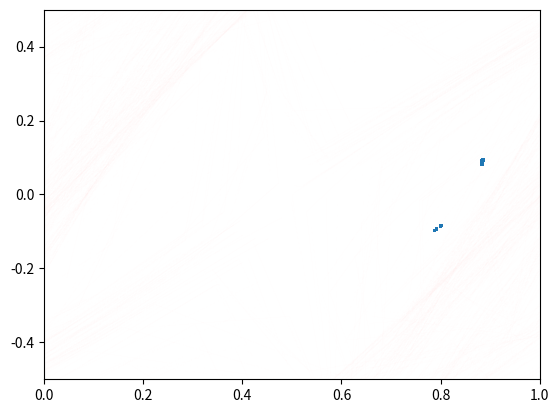

Write Python code to recreate this figure.
import numpy as np
import matplotlib.pyplot as plt
import time
# Parameters
delta_t = 1.
epsilon = 1e-16 # noise
alpha = -1.
k = 7.7
eps_sqrt = np.sqrt(epsilon)
steps = int(1e4)
n_clones = int(1e3) # Max number of clones
seed = 2323
np.random.seed(seed)

def eq_p(q,p,noise):
    return p - k*delta_t*np.sin(2.*np.pi*q)/(2.*np.pi) + eps_sqrt*noise
def eq_q(q,p):
    return q + delta_t*p
def module(v1,v2):
    return np.sqrt(v1**2+v2**2)
def boundary(q,p):
    for l in range(len(q)):
        q[l] = q[l]%1.
        if (q[l]<=0):
            q[l] = q[l] +1
        if (p[l]>=-0.5):
            p[l] = (0.5+p[l]) % 1.-0.5
        else:
            p[l] = 0.5-((0.5+p[l]) % 1.)
    return q,p

def LWD(delta_t, epsilon, steps, n_clones, q, p, func_q, func_p):
    t1 = time.time()
    scale= 1e-6
    q_traj = np.ones(0)
    p_traj = np.ones(0)
    u_dir = np.random.uniform(0,2*np.pi,n_clones)
    u_q = scale*np.cos(u_dir)
    u_p = scale*np.sin(u_dir)
    u_mods = np.zeros((steps,n_clones))
    
    indices = np.arange(0,n_clones)
    pop_counter = np.zeros(steps,dtype=int)
    pop_counter[0] = n_clones
    
    # Normalization
    u_mods[0][:] = scale
    
    ## seed for random generator
    randomstate = np.random.default_rng(seed)
    for i in range(1,steps):
        # Generate all necessary random numbers
        random_noise = np.random.normal(loc = 0.0, scale = 1.0, size=n_clones) 
        random_selection = np.random.uniform(0,1,size=n_clones) 

        
        ## Non differentiable
        p_c = func_p(q+u_q,p+u_p,random_noise)
        q_c = func_q(q+u_q,p_c)
    
        # Updating q,p
        p = func_p(q,p,random_noise)
        q = func_q(q,p)

        u_p = p_c-p
        u_q = q_c-q
        
        ## Differentiable
        # u_p = -A_pj vj (with auxiliary)
        # u_q = -A_qj vj

        ## Saving modules
        u_mods[i,:] = module(u_q,u_p)
        ## Scaling
        u_q = scale*u_q/u_mods[i,:]
        u_p = scale*u_p/u_mods[i,:]


        ## Calculating tau
        pop_loc_counter = np.floor(random_selection+(u_mods[i,:]/scale)**alpha).astype(int)
        pop_counter[i] = np.sum(pop_loc_counter).astype(int)
        print(i,pop_counter[i])
        ## Asigning populations
        if (pop_counter[i] == 0):
            print("Population has crashed (0) at t: ", i)
            break
        if (pop_counter[i] > n_clones):
            # generating the total population array
            all_pop = np.cumsum(np.append([0],pop_loc_counter))
            # Selecting n_clones of them without replacement
            selected = randomstate.choice(pop_counter[i], size = n_clones, replace=False)
            # Seeing how many fall on which box
            howmany,b = np.histogram(selected,bins = all_pop)
            # Assigning the number of found repetitions
            q = np.repeat(q,howmany)
            p = np.repeat(p,howmany)

            u_q = np.repeat(u_q,howmany)
            u_p = np.repeat(u_p,howmany)
        elif (pop_counter[i] < n_clones):
            ## Filling up missing population
            new_indices = randomstate.choice(indices,
                                             size = n_clones-pop_counter[i],
                                             replace=True,
                                             p = pop_loc_counter/pop_counter[i])
            q_short = np.repeat(q,pop_loc_counter)
            p_short = np.repeat(p,pop_loc_counter)

            uq_short = np.repeat(u_q,pop_loc_counter)
            up_short = np.repeat(u_p,pop_loc_counter)

            q = np.append(q_short,q[new_indices])
            p = np.append(p_short,p[new_indices])

            u_q = np.append(uq_short,u_q[new_indices])
            u_p = np.append(up_short,u_p[new_indices])
        else:
            ## Generating the population
            q = np.repeat(q,pop_loc_counter)
            p = np.repeat(p,pop_loc_counter)

            u_q = np.repeat(u_q,pop_loc_counter)
            u_p = np.repeat(u_p,pop_loc_counter)
        if (i % int(steps/10)*10==0):
            print(str(i/(steps/10)*10) + "%")
        # To check
        #q,p = boundary(q,p)

        n_sample = 40
        min_track = steps-5000
        if (i>min_track):
            q_aux = q[0:n_sample]
            p_aux = p[0:n_sample]

            q_aux,p_aux = boundary(q_aux,p_aux)
            q_traj = np.append(q_traj,q_aux)
            p_traj = np.append(p_traj,p_aux)

    print("Elapsed time: ", time.time()-t1)
    return q_traj,p_traj, pop_counter, u_mods

def trajectory_plot(ax, tray_steps:int =1000, tray_clones:int = 1000):
    print("Drawing trajectories...")
    tray = np.zeros((tray_steps,2,tray_clones))
    q = np.random.uniform(0,1,tray_clones)
    p = np.random.uniform(-0.5,0.5,tray_clones)
    for i in range(tray_steps):
        p = eq_p(q,p,0)
        q = eq_q(q,p)
        tray[i,0,:],tray[i,1,:] = q,p
    for i in range(tray_clones):
        ax.plot(tray[:-1,0,i],tray[:-1,1,i],"r-",linewidth=1./tray_clones)
    return ax

def mu_calc(pop_counter,ax):
    R = np.zeros(steps-1)
    for i in range(steps-1):
        R[i] = pop_counter[i+1]/pop_counter[i]
    log_R = np.log(R)
    Z = np.prod(log_R)
    mu = np.sum(log_R)/steps
    ax.plot(np.arange(0,pop_counter.size),pop_counter/n_clones)
    return mu,ax

q = np.ones(n_clones)*0.5
p= np.zeros(n_clones)
#q = np.random.uniform(0,1,size=n_clones)
#p = np.random.uniform(-0.5,0.5,size=n_clones)
q = np.ones(n_clones)*0.883 +np.random.uniform(-1,1,n_clones)*0.01
p = np.ones(n_clones)*0.09+np.random.uniform(-1,1,n_clones)*0.01

q,p, pop_counter, u_mods = LWD(delta_t,epsilon,steps,n_clones,q,p,eq_q,eq_p)
#fig,ax = plt.subplots()
#mu,ax = mu_calc(pop_counter,ax)
#fig.savefig("mu.png")

fig,ax =plt.subplots()
trajectory_plot(ax)
ax.scatter(q,p,s=.05,alpha=0.1)

ax.set_xlim([0,1])
ax.set_ylim([-0.5,0.5])
fig.savefig("trajectories.png")
plt.show()

